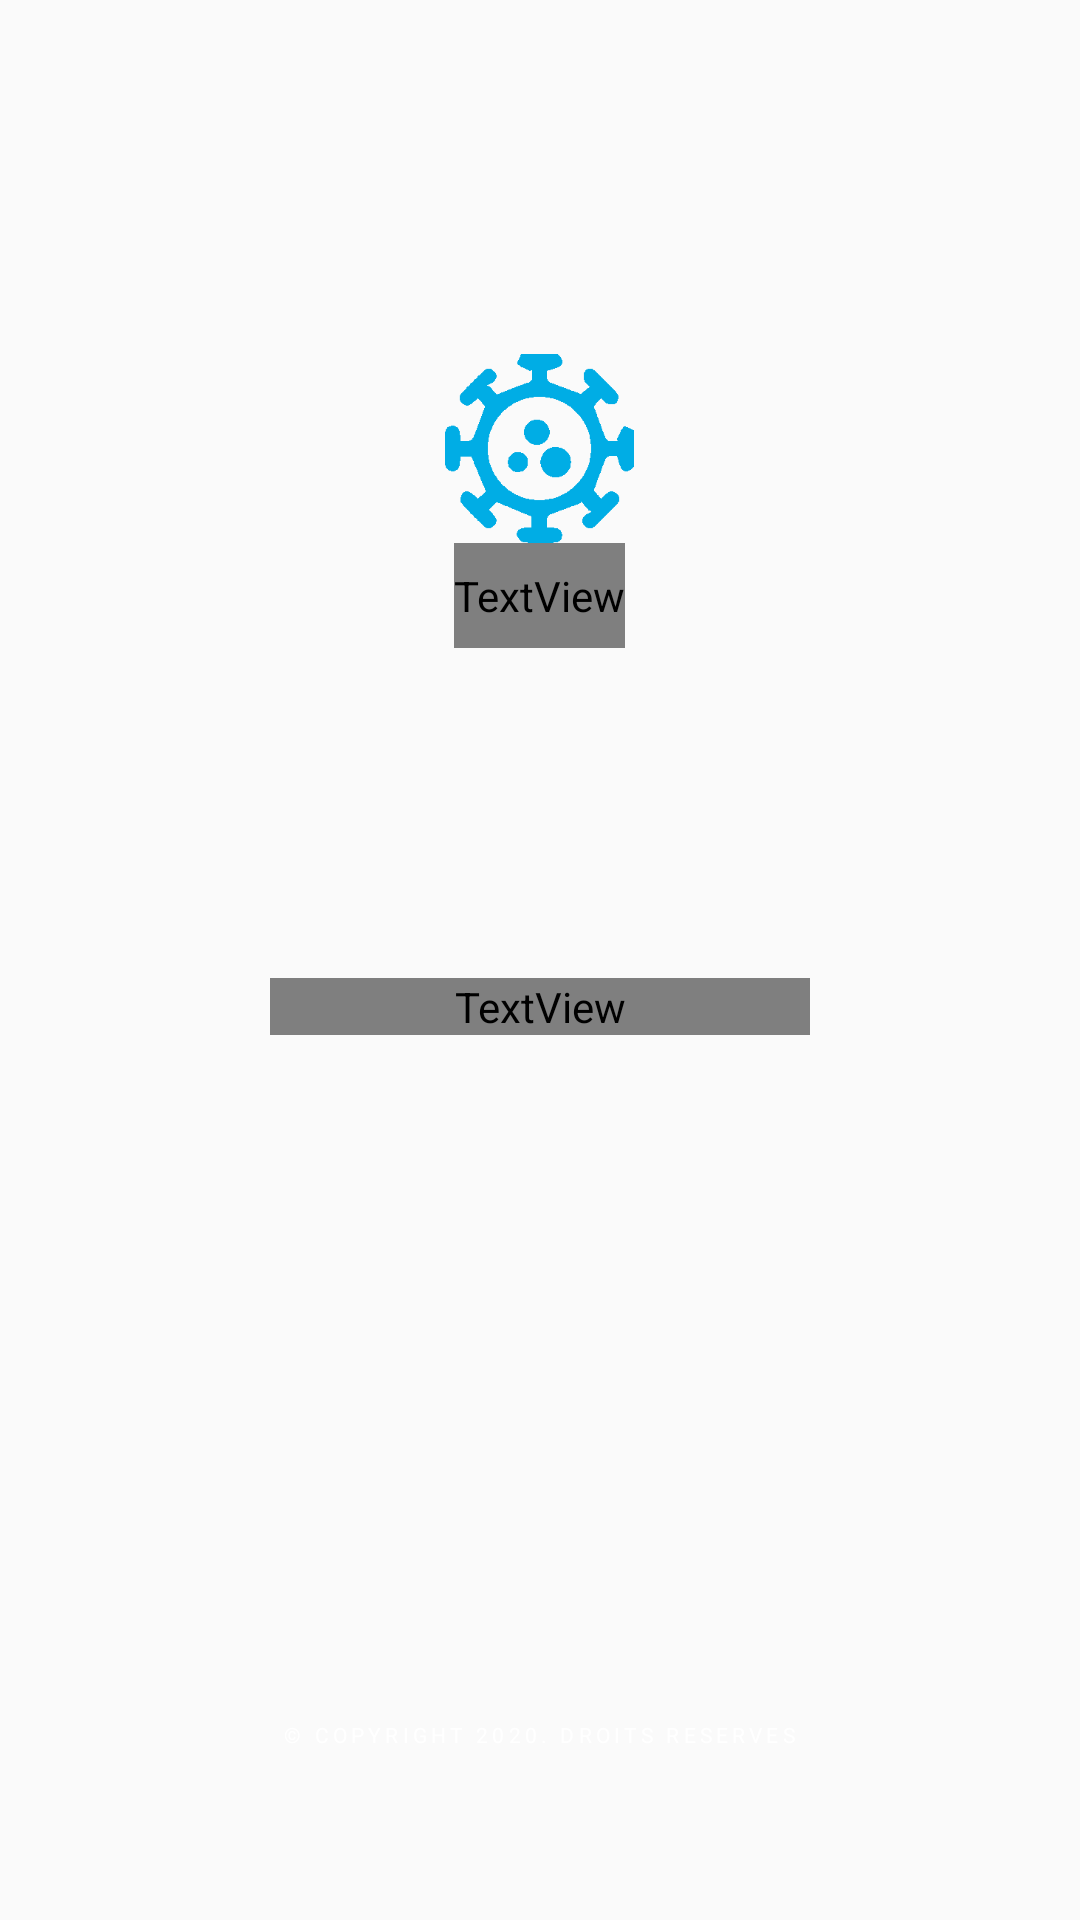

Write the Android layout XML for this screen, with the resource values it uses.
<!-- AndroidManifest.xml: application theme AppTheme.NoActionBar -->
<!-- res/layout/splash_layout.xml -->
<?xml version="1.0" encoding="utf-8"?>
<FrameLayout
    xmlns:android="http://schemas.android.com/apk/res/android"
    android:id="@+id/splash"
    android:layout_width="match_parent"
    android:layout_height="match_parent"
    android:background="#00ffffff"
    android:clickable="true">

    <LinearLayout
        android:layout_width="match_parent"
        android:layout_height="match_parent"
        android:layout_marginHorizontal="@dimen/content_offset_h"
        android:layout_marginVertical="@dimen/content_offset_v"
        android:gravity="center_horizontal"
        android:orientation="vertical"
        >

        <ImageView
            android:layout_width="63dp"
            android:layout_height="63dp"
            android:layout_marginTop="88dp"
            android:scaleType="fitXY"
            android:src="@mipmap/coronavirus_blue">
        </ImageView>

        <TextView
            android:id="@+id/title"
            android:layout_width="wrap_content"
            android:layout_height="35sp"
            android:textSize="35sp"
            android:lineHeight="35sp"
            android:layout_marginTop="0dp"
            android:includeFontPadding="false"
            android:textColor="#ffffffff"
            android:fontFamily="@font/nexa_black"
            android:text="@string/splash_appname"></TextView>

        <TextView
            android:id="@+id/slogan"
            android:text="@string/slogan"
            android:layout_width="180dp"
            android:layout_height="wrap_content"
            android:lineHeight="48sp"
            android:textSize="48sp"
            android:includeFontPadding="false"
            android:fontFamily="@font/nexa_black"
            android:lineSpacingMultiplier="0.8"
            android:layout_marginTop="110dp"
            android:gravity="center"
            android:textStyle="normal"
            android:textAllCaps="true"
            ></TextView>


    </LinearLayout>

    <TextView
        android:id="@+id/copyright"
        android:layout_width="wrap_content"
        android:layout_height="wrap_content"
        android:layout_gravity="bottom|center_horizontal"
        android:layout_marginBottom="57dp"
        android:textSize="7sp"
        android:textColor="#ffffffff"
        android:letterSpacing="0.2"
        android:textAllCaps="true"
        android:text="@string/copyright"></TextView>


</FrameLayout>
<!-- resources referenced by this layout -->
<resources>
  <dimen name="content_offset_h">35dp</dimen>
  <dimen name="content_offset_v">30dp</dimen>
  <!-- mipmap coronavirus_blue: png bitmap (mipmap-mdpi, 3288 bytes) -->
  <string name="copyright">© COPYRIGHT 2020. DROITS RESERVES</string>
  <string name="slogan"><font color="#ffffffff">stop au </font><font color="#ff29abe2">virus</font></string>
  <string name="splash_appname">CovidShield</string>
  <style name="AppTheme.NoActionBar">
          <item name="windowActionBar">false</item>
          <item name="windowNoTitle">true</item>
          <item name="android:windowFullscreen">true</item>
      </style>
</resources>
